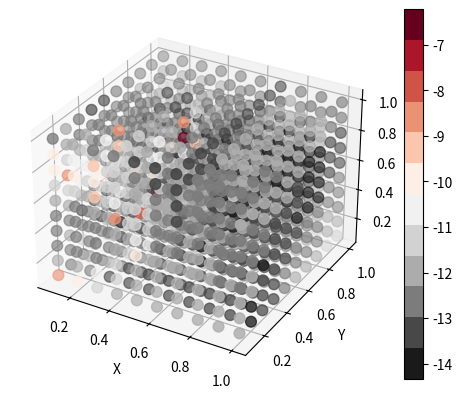

Reproduce this figure in Python.
from numpy import transpose, identity as I, delete, zeros, \
       array, dot, pi,hstack as h,vstack as v,cos,sin, arange, \
        arctan2, log
from numpy.linalg import pinv, multi_dot, inv
import matplotlib.pyplot as plt
import matplotlib.cm as cm
Ka = 10000  # actuator stiffness
E = 7.0000e+10  # Young's modulus
G = 2.5500e+10  # shear modulus
L = 0.75
d = 0.05
A = pi * (d ** 2) / 4
Iy = pi * (d ** 4) / 64
Iz = pi * (d ** 4) / 64
Ip = Iy + Iz
def Rx(q):  return [[1, 0, 0, 0],[ 0, cos(q), -sin(q), 0],[ 0, sin(q), cos(q), 0],[0, 0, 0, 1]]
def dRx(q): return [[0, 0, 0, 0],[ 0, -sin(q),-cos(q), 0],[ 0, cos(q),-sin(q), 0],[0, 0, 0, 0]]
def Ry(q):  return [[cos(q), 0,  sin(q), 0],[0, 1, 0, 0],[-sin(q), 0,  cos(q), 0],[0, 0, 0, 1]]
def dRy(q): return [[-sin(q), 0, cos(q), 0],[0, 0, 0, 0],[-cos(q), 0, -sin(q), 0],[0, 0, 0, 0]]
def Rz(q):  return [[cos(q), -sin(q), 0, 0],[sin(q), cos(q), 0, 0],[ 0, 0, 1, 0], [0, 0, 0, 1]]
def dRz(q): return [[-sin(q), -cos(q), 0, 0],[cos(q), -sin(q), 0, 0],[0, 0, 0, 0],[0, 0, 0, 0]]
def Tx(x):  return [[1, 0, 0, x],[0, 1, 0, 0],[0, 0, 1, 0],[0, 0, 0, 1]]
def dTx():  return [[0, 0, 0, 1],[0, 0, 0, 0],[0, 0, 0, 0],[0, 0, 0, 0]]
def Ty(y):  return [[1, 0, 0, 0],[0, 1, 0, y],[0, 0, 1, 0],[0, 0, 0, 1]]
def dTy():  return [[0, 0, 0, 0],[0, 0, 0, 1],[0, 0, 0, 0],[0, 0, 0, 0]]
def Tz(z):  return [[1, 0, 0, 0],[0, 1, 0, 0],[0, 0, 1, z],[0, 0, 0, 1]]
def dTz():  return [[0, 0, 0, 0],[0, 0, 0, 0],[0, 0, 0, 1],[0, 0, 0, 0]]

T_base = [multi_dot([Ty(1),Ry(pi/2),Rz(pi)]), multi_dot([Tz(1),Rx(-pi/2)]),I(4)]


k11 = [[ E*A/L,             0,            0,       0,           0,            0],
       [     0,  12*E*Iz/L**3,            0,       0,           0,  6*E*Iz/L**2],
       [     0,             0, 12*E*Iy/L**3,       0,-6*E*Iy/L**2,            0],
       [     0,             0,            0,  G*Ip/L,           0,            0],
       [     0,             0, -6*E*Iy/L**2,       0,    4*E*Iy/L,            0],
       [     0,   6*E*Iz/L**2,            0,       0,           0,     4*E*Iz/L]]
k12 = [[-E*A/L,             0,            0,       0,           0,            0],
       [     0, -12*E*Iz/L**3,            0,       0,           0, -6*E*Iz/L**2],
       [     0,             0,-12*E*Iy/L**3,       0, 6*E*Iy/L**2,            0],
       [     0,             0,            0, -G*Ip/L,           0,            0],
       [     0,             0, -6*E*Iy/L**2,       0,    2*E*Iy/L,            0],
       [     0,   6*E*Iz/L**2,            0,       0,           0,     2*E*Iz/L]]
k22 = [[ E*A/L,             0,            0,       0,           0,            0],
       [     0,  12*E*Iz/L**3,            0,       0,           0, -6*E*Iz/L**2],
       [     0,             0, 12*E*Iy/L**3,       0, 6*E*Iy/L**2,            0],
       [     0,             0,            0,  G*Ip/L,           0,            0],
       [     0,             0,  6*E*Iy/L**2,       0,    4*E*Iy/L,            0],
       [     0,  -6*E*Iz/L**2,            0,       0,           0,     4*E*Iz/L]]
k21 = transpose(k12)
K = v([h([k11,k12]),h([transpose(k12), k22])])

le12 = [array([1,0,0,0,0,0]),array([0,1,0,0,0,0]),array([0,0,1,0,0,0])]
lr12 = [delete(I(6), (0), axis=0), delete(I(6), (1), axis=0),delete(I(6), (2), axis=0)]
lp = [[0,0,0,1,0,0],[0,0,0,0,1,0],[0,0,0,0,0,1]]
lr = [delete(I(6), (3), axis=0),delete(I(6), (4), axis=0),delete(I(6), (5), axis=0)]
de = [[0,-0.1,.1],[.1,0,-0.1],[-0.1,.1,0]]
De = v([h([I(3),transpose(de)]),h([zeros((3,3)),I(3)])])
def transformStiffness(p, q):
    Q = []
    for i in range(len(T_base)):
        R1 = multi_dot([T_base[i],Tz(p[i]),Rz(q[i][0])])
        R2 = multi_dot([R1,Tx(0.75),Rz(q[i][1])])
        Q1 = v([h([R1[0:3,0:3], zeros((3,3))]),h([zeros((3,3)), R1[0:3,0:3]])])
        Q2 = v([h([R2[0:3,0:3], zeros((3,3))]),h([zeros((3,3)), R2[0:3,0:3]])])
        Q.append([Q1, Q2])
    return Q
def ikLeg(T_base, p_global):
    R_base = T_base[0:3, 0:3]
    p_base = T_base[0:3, 3]
    p_local = transpose(R_base).dot(p_global - p_base)
    cos_q2 = (p_local[0]**2+p_local[1]**2-0.75**2-0.75**2)/(2*0.75*0.75)
    sin_q2 = (1-cos_q2**2)**0.5
    q2 = arctan2(sin_q2,cos_q2)
    q1 = arctan2(p_local[1],p_local[0])-arctan2(0.75*sin(q2),0.75+0.75*cos(q2))
    q3 = -(q1 + q2)
    return [q1, q2, q3]
def MSA(Q):
       Kc = []
       for i in range(3):
              wb1 = h([zeros((6,54)),I(6),zeros((6,48))])

              K11 = multi_dot([Q[i][0], k11, transpose(Q[i][0])])
              K12 = multi_dot([Q[i][0], k12, transpose(Q[i][0])])
              K21 = multi_dot([Q[i][0], k21, transpose(Q[i][0])])
              K22 = multi_dot([Q[i][0], k22, transpose(Q[i][0])])

              w45 = v([h([zeros((6,18)),-I(6),zeros((6,48)),K11,K12,zeros((6,24))]),
                       h([zeros((6,24)),-I(6),zeros((6,42)),K21,K22,zeros((6,24))])])

              K11 = multi_dot([Q[i][1], k11, transpose(Q[i][1])])
              K12 = multi_dot([Q[i][1], k12, transpose(Q[i][1])])
              K21 = multi_dot([Q[i][1], k21, transpose(Q[i][1])])
              K22 = multi_dot([Q[i][1], k22, transpose(Q[i][1])])

              w67 = v([h([zeros((6,30)),-I(6),zeros((6,48)),K11,K12,zeros((6,12))]),
                       h([zeros((6,36)), -I(6), zeros((6,42)),K21,K22, zeros((6,12))])])

              w8e = v([h([zeros((6,96)),De,-I(6)]),
                       h([zeros((6,42)),I(6),transpose(De),zeros((6,54))])])

              w23 = v([h([zeros((6,60)),I(6),-I(6),zeros((6,36))]),
                       h([zeros((6,6)),I(6),I(6),zeros((6,90))])])

              w12 = v([h([zeros((5,54)),lr12[i],-lr12[i],zeros((5,42))]),
                       h([I(6),I(6),zeros((6,96))]),
                       h([le12[i],zeros((48)),Ka*le12[i],-Ka*le12[i],zeros((42))])])

              w34 = v([h([zeros((5,66)),lr[i],-lr[i],zeros((5,30))]),
                       h([zeros((5,12)),lr[i],lr[i],zeros((5,84))]),
                       h([zeros((12)),lp[i],zeros((90))]),
                       h([zeros((18)),lp[i],zeros((84))])])


              w56 = v([h([zeros((5,78)),lr[i],-lr[i],zeros((5,18))]),
                       h([zeros((5,24)),lr[i],lr[i],zeros((5,72))]),
                       h([zeros((24)),lp[i],zeros((78))]),
                       h([zeros((30)),lp[i],zeros((72))])])

              w78 = v([h([zeros((5,90)),lr[i],-lr[i],zeros((5,6))]),
                       h([zeros((5,36)),lr[i],lr[i],zeros((5,60))]),
                       h([zeros((36)),lp[i],zeros((66))]),
                       h([zeros((42)),lp[i],zeros((60))])])

              wagr = h([zeros((6,48)),-I(6),zeros((6,54))])
              # Aggregated matrix
              agg = v([wb1,w45,w67,w8e,w23,w12,w34,w56,w78,wagr])

              A = agg[0:102, 0:102]
              B = agg[0:102, 102:108]
              C = agg[102:108, 0:102]
              D = agg[102:108, 102:108]

              K_leg = D - multi_dot([C, pinv(A), B])
              Kc.append(K_leg)
       return Kc[0] + Kc[1] + Kc[2]

xScatter, yScatter,zScatter,dScatter = [],[],[],[]

F = array([[1], [0], [0], [0], [0], [0]], dtype=float)
start = 0.01
step = 0.1
count = 0
for z in arange(0.1, 1.1, 0.1):
       for x in arange(0.1, 1.1, 0.1):
              for y in arange(0.1, 1.1, 0.1):
                     q = []
                     for leg in range(len(T_base)):
                            q.append(ikLeg(T_base[leg], array([x, y, z])))

                     Q = transformStiffness([x, y, z], q)

                     Kc = MSA(Q)

                     dt = inv(Kc).dot(F)
                     deflection = (dt[0]**2+dt[1]**2+dt[2]**2)**0.5
                     xScatter.append(x)
                     yScatter.append(y)
                     zScatter.append(z)
                     dScatter.append(deflection[0])
       #plt.close()
cmap = plt.cm.get_cmap('RdGy_r', 12)

for i in range(len(dScatter)): dScatter[i] = log(dScatter[i])
fig = plt.figure()
ax = plt.axes(projection='3d')
ax.set_xlabel('X')
ax.set_ylabel('Y')
ax.set_zlabel('Z')
cmap = ax.scatter3D(xScatter, yScatter, zScatter, c=dScatter, cmap=cmap, s=60)
plt.colorbar(cmap)
plt.show()